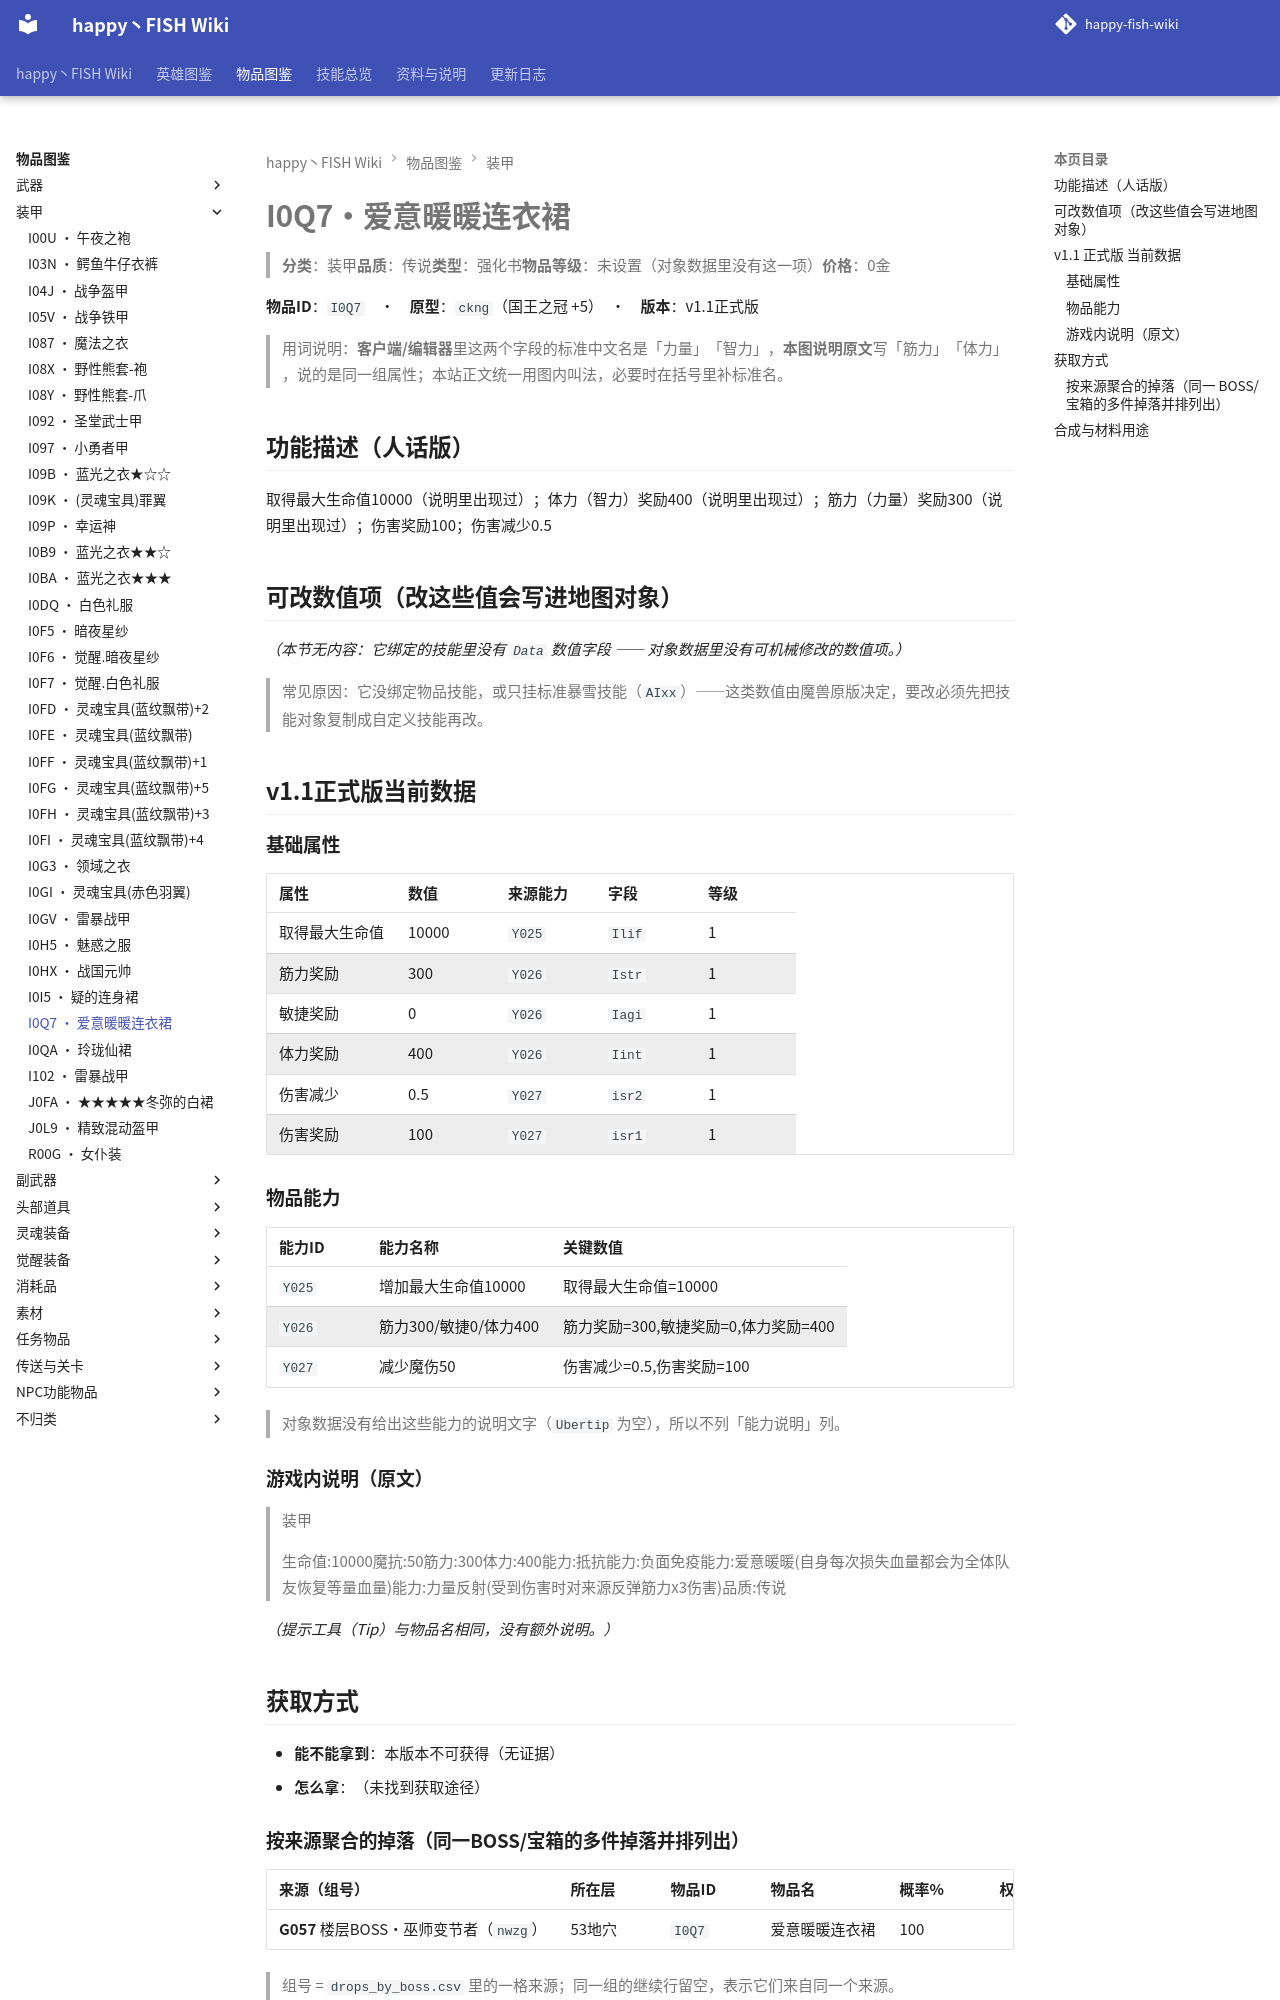

repository: slasher233/happy-fish-sao-wiki · page: items/装甲/I0Q7_爱意暖暖连衣裙/index.html · generator: mkdocs

# I0Q7 · 爱意暖暖连衣裙

> **分类**：装甲　**品质**：传说　**类型**：强化书　**物品等级**：未设置（对象数据里没有这一项）　**价格**：0 金

**物品 ID**：`I0Q7`　·　**原型**：`ckng`（国王之冠 +5）　·　**版本**：v1.1 正式版

> 用词说明：**客户端/编辑器**里这两个字段的标准中文名是「力量」「智力」，**本图说明原文**写「筋力」「体力」，说的是同一组属性；本站正文统一用图内叫法，必要时在括号里补标准名。

## 功能描述（人话版）

取得最大生命值 10000（说明里出现过）；体力（智力）奖励 400（说明里出现过）；筋力（力量）奖励 300（说明里出现过）；伤害奖励 100；伤害减少 0.5

## 可改数值项（改这些值会写进地图对象）

_（本节无内容：它绑定的技能里没有 `Data` 数值字段 —— 对象数据里没有可机械修改的数值项。）_

> 常见原因：它没绑定物品技能，或只挂标准暴雪技能（`AIxx`）——这类数值由魔兽原版决定，要改必须先把技能对象复制成自定义技能再改。

## v1.1 正式版 当前数据

### 基础属性

| 属性 | 数值 | 来源能力 | 字段 | 等级 |
| --- | --- | --- | --- | --- |
| 取得最大生命值 | 10000 | `Y025` | `Ilif` | 1 |
| 筋力奖励 | 300 | `Y026` | `Istr` | 1 |
| 敏捷奖励 | 0 | `Y026` | `Iagi` | 1 |
| 体力奖励 | 400 | `Y026` | `Iint` | 1 |
| 伤害减少 | 0.5 | `Y027` | `isr2` | 1 |
| 伤害奖励 | 100 | `Y027` | `isr1` | 1 |

### 物品能力

| 能力 ID | 能力名称 | 关键数值 |
| --- | --- | --- |
| `Y025` | 增加最大生命值10000 | 取得最大生命值=10000 |
| `Y026` | 筋力300/敏捷0/体力400 | 筋力奖励=300, 敏捷奖励=0, 体力奖励=400 |
| `Y027` | 减少魔伤50 | 伤害减少=0.5, 伤害奖励=100 |


> 对象数据没有给出这些能力的说明文字（`Ubertip` 为空），所以不列「能力说明」列。

### 游戏内说明（原文）

> 装甲
>
> 生命值:10000
> 魔抗:50
> 筋力:300
> 体力:400
> 能力:抵抗
> 能力:负面免疫
> 能力:爱意暖暖(自身每次损失血量都会为全体队友恢复等量血量)
> 能力:力量反射(受到伤害时对来源反弹筋力x3伤害)
> 品质:传说

_（提示工具（Tip）与物品名相同，没有额外说明。）_

## 获取方式

- **能不能拿到**：本版本不可获得（无证据）
- **怎么拿**：（未找到获取途径）

### 按来源聚合的掉落（同一 BOSS/宝箱的多件掉落并排列出）

| 来源（组号） | 所在层 | 物品 ID | 物品名 | 概率% | 权重 | 数量 | 证据 |
| --- | --- | --- | --- | --- | --- | --- | --- |
| **G057** 楼层BOSS·巫师变节者（`nwzg`） | 53 地穴 | `I0Q7` | 爱意暖暖连衣裙 | 100 |  |  | issue #2 需求单（BOSS 必定掉落） |


> 组号 = `drops_by_boss.csv` 里的一格来源；同一组的继续行留空，表示它们来自同一个来源。

**待考证**——尚未在本图 `war3map.j` 中找到该物品的获取证据。

> `war3map.j` 中的获取入口只有 `AddItemToStock`（进货）、`CreateItem`（生成）、`UnitAddItemByIdSwapped`（掉给单位）、`ChooseRandomItemExBJ`（随机掉落）几类；没有命中的物品不等于无法获得，可能由商店菜单、NPC 对话或外部触发器间接给出。
